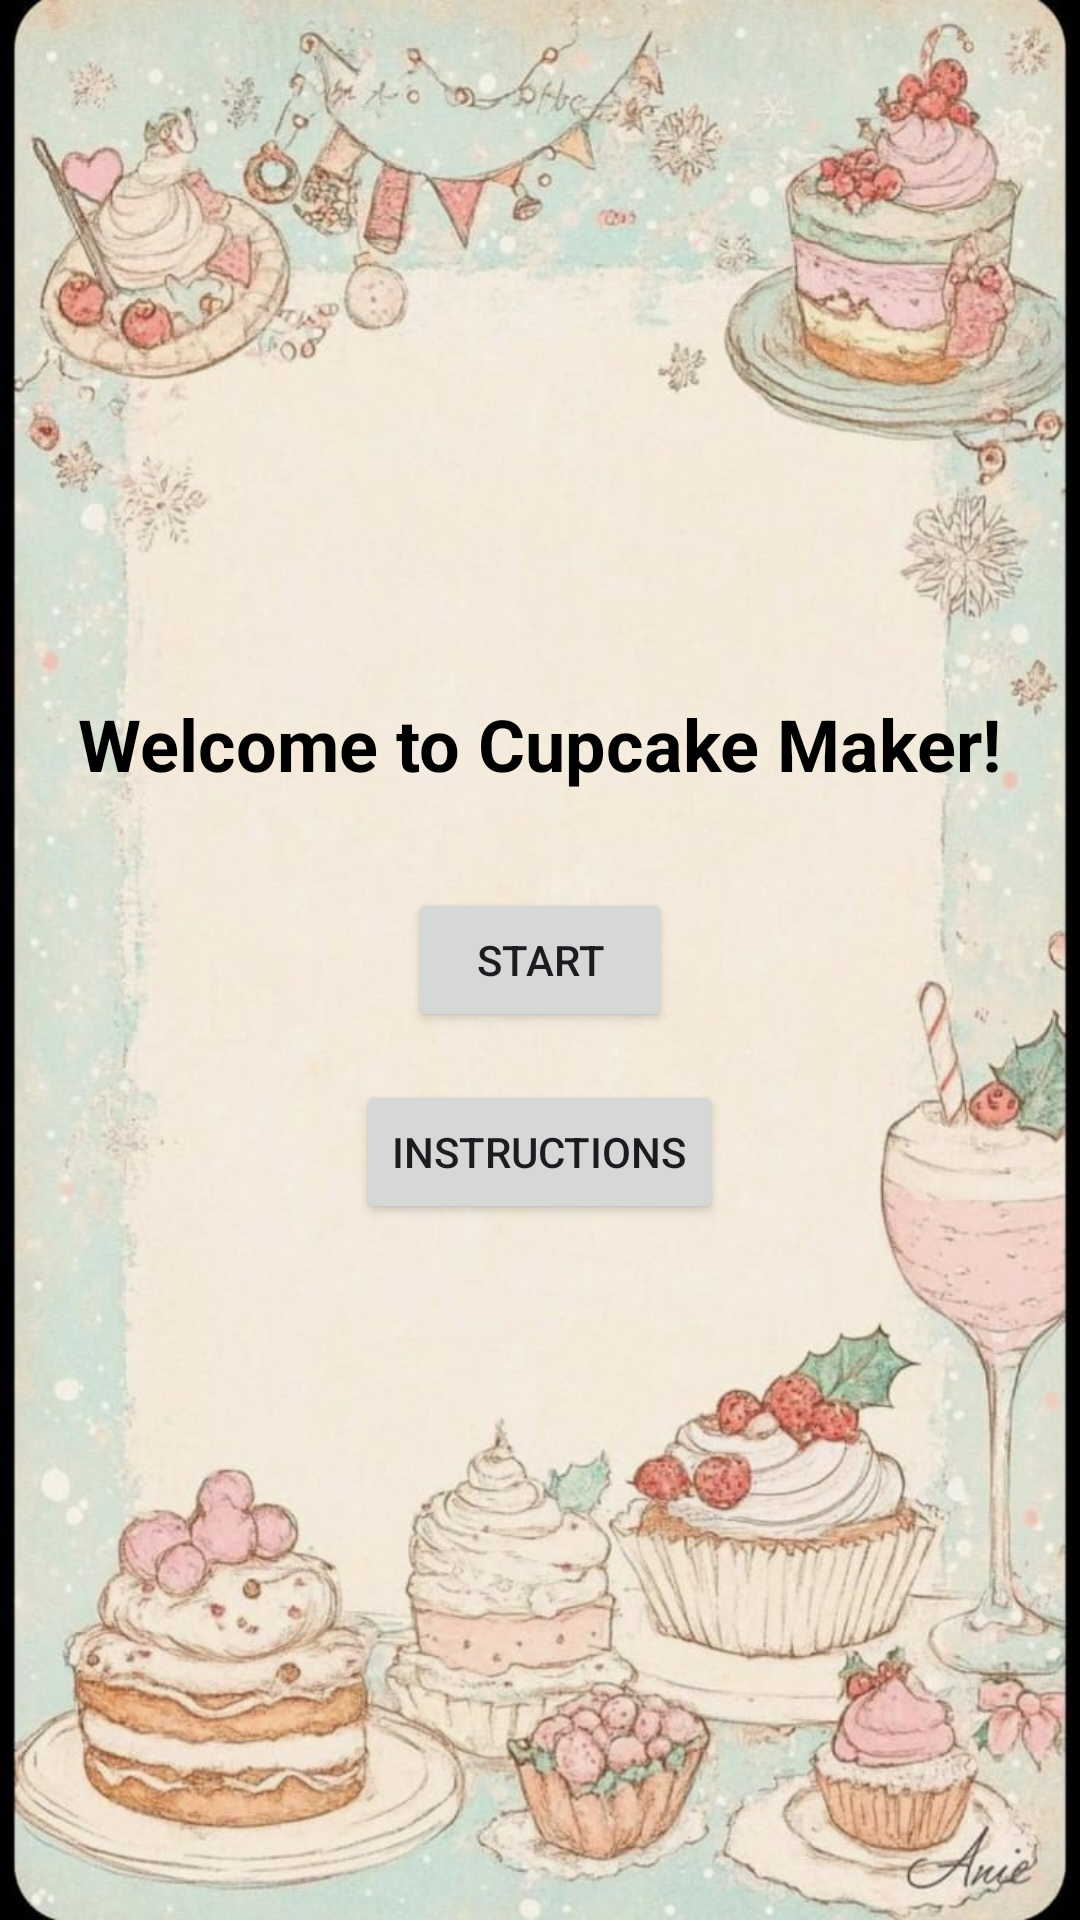

The Android layout XML behind this screen, and the referenced resources:
<!-- AndroidManifest.xml: application theme Theme.Cupcakemaker -->
<!-- res/layout/activity_welcome.xml -->
<?xml version="1.0" encoding="utf-8"?>
<LinearLayout xmlns:android="http://schemas.android.com/apk/res/android"
    android:layout_width="match_parent"
    android:layout_height="match_parent"
    android:orientation="vertical"
    android:gravity="center"
    android:background="@drawable/welcomeimg"
    android:padding="24dp">

    <TextView
        android:layout_width="wrap_content"
        android:layout_height="wrap_content"
        android:layout_marginBottom="32dp"
        android:text="Welcome to Cupcake Maker!"
        android:textColor="#000000"
        android:textSize="24sp"
        android:textStyle="bold" />

    <Button
        android:id="@+id/startButton"
        android:layout_width="wrap_content"
        android:layout_height="wrap_content"
        android:text="Start" />

    <Button
        android:id="@+id/instructionsButton"
        android:layout_width="wrap_content"
        android:layout_height="wrap_content"
        android:text="Instructions"
        android:layout_marginTop="16dp" />
</LinearLayout>
<!-- resources referenced by this layout -->
<resources>
  <!-- drawable welcomeimg: jpg bitmap (drawable, 101473 bytes) -->
  <style name="Theme.Cupcakemaker" parent="Base.Theme.Cupcakemaker" />
  <style name="Base.Theme.Cupcakemaker" parent="Theme.Material3.DayNight.NoActionBar">
          
          
      </style>
</resources>
